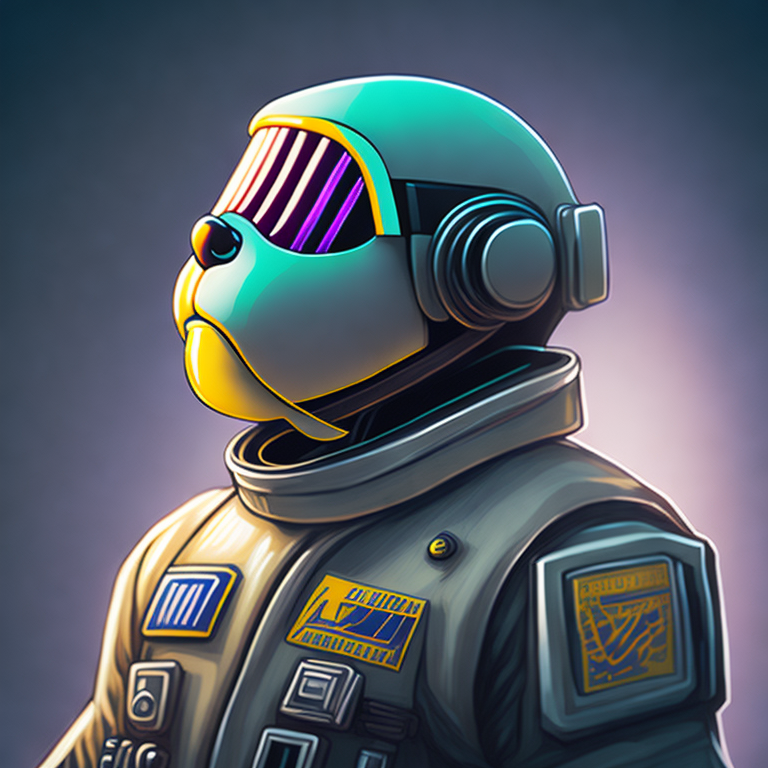
Generation parameters embedded in this image by AUTOMATIC1111 Stable Diffusion web UI or a fork of it (Forge, ...) (PNG 'parameters' text chunk):
close up of a hogeai person in a space suit| portrait of an astronaut| (vibrant colors smoke filled helmet:1. 4)| galaxy in background| cosmonaut| unreal| octane| 4k| 8k  <lora:epi_noiseoffset2:1>
Negative prompt: <illuminutty_nrealfixer> , <illuminutty_nfixer> , <illuminutty_nartfixer>
Steps: 20, Sampler: Euler a, CFG scale: 7, Seed: 4172048085, Size: 768x768, Model hash: dce07467c6, Model: HOGExILLUcrazymix3